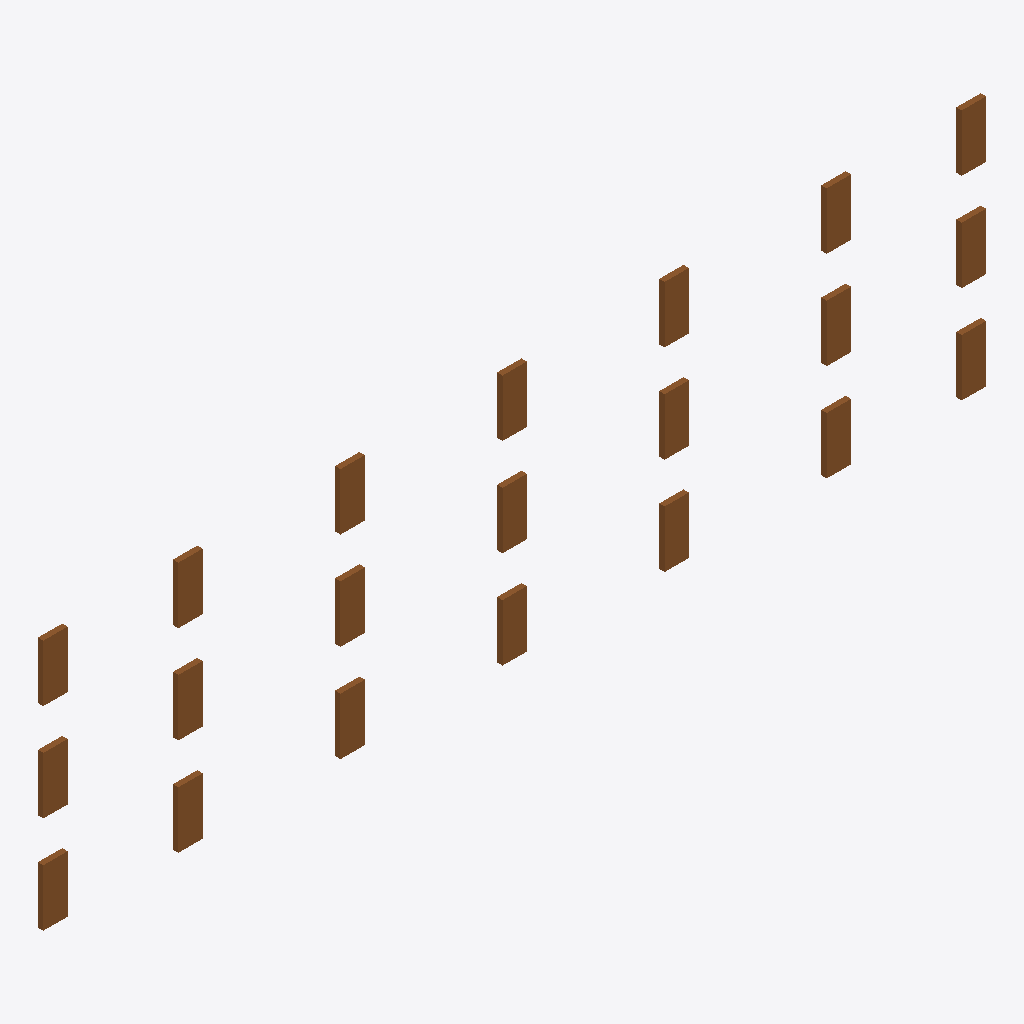
Isometric view of an IFC building model (IFC-SPF (STEP), schema IFC4, length unit metre), seen from the south-west, elements coloured by IFC class: 21 doors (brown).
Extent 34.9 m × 0.2 m × 9.3 m (x, y, z). Storeys (3): Floor 1 at 0.00 m; Floor 2 at 3.60 m; Floor 3 at 7.20 m. Elements (21): 21 IfcDoor.

HEADER;
FILE_DESCRIPTION(('ViewDefinition [CoordinationView]'),'2;1');
FILE_NAME('','2026-08-11T21:03:15',(''),(''),'IfcOpenShell 0.8.5-1c5b825','IfcOpenShell 0.8.5-1c5b825','');
FILE_SCHEMA(('IFC4'));
ENDSEC;
DATA;
#12=IFCPROJECT('2w2eh$9LLALf0qc9DKN0kY',#11,'ArchCheck Office Sample',$,$,$,$,(#5),#3);
#16=IFCSITE('0kZ8F1V1X6gBFcpY35$t$O',$,'Site',$,$,#15,$,$,.ELEMENT.,$,$,$,$,$);
#20=IFCBUILDING('08BDeohs1Fu9qzf2CBvZzX',$,'Office Building',$,$,#19,$,$,.ELEMENT.,$,$,$);
#34=IFCBUILDINGSTOREY('2qhZWxVjXFKwHjAsLM_Wh6',$,'Floor 1',$,$,#33,$,$,.ELEMENT.,0.0);
#627=IFCBUILDINGSTOREY('1gZE1UNU98FxoKouNi9XD8',$,'Floor 2',$,$,#626,$,$,.ELEMENT.,3.6);
#1220=IFCBUILDINGSTOREY('3GPaBZZKf8HuFnCFgvqirW',$,'Floor 3',$,$,#1219,$,$,.ELEMENT.,7.2);
#888=IFCDOOR('2pK9I9nufFrOS92K9T687A',$,'Door 0.9m',$,$,#857,#887,$,2.1,0.9,$,$,$);
#1046=IFCDOOR('1z2AbJW8D0Ahyro$E0OjxA',$,'Door 0.9m',$,$,#1015,#1045,$,2.1,0.9,$,$,$);
#137=IFCDOOR('1wgdoluKHE48Mupqi9i8sW',$,'Door 0.9m',$,$,#106,#136,$,2.1,0.9,$,$,$);
#216=IFCDOOR('03xXgOYbTFKeZDAquWwmnF',$,'Door 0.9m',$,$,#185,#215,$,2.1,0.9,$,$,$);
#532=IFCDOOR('1rdKGvPbL0KuctDpkhgTY5',$,'Door 0.9m',$,$,#501,#531,$,2.1,0.9,$,$,$);
#1402=IFCDOOR('3VLdBJVdrFdgeZH3u2cz29',$,'Door 0.9m',$,$,#1371,#1401,$,2.1,0.9,$,$,$);
#1718=IFCDOOR('1LFdA2upj0FAx7IJGRt7B5',$,'Door 0.9m',$,$,#1687,#1717,$,2.1,0.9,$,$,$);
#1797=IFCDOOR('0nP$JUntH4J8ABDa$AqCw_',$,'Door 0.9m',$,$,#1766,#1796,$,2.1,0.9,$,$,$);
#295=IFCDOOR('1qLETAY2b8Tx6YRCuTHDvq',$,'Door 0.9m',$,$,#264,#294,$,2.1,0.9,$,$,$);
#374=IFCDOOR('0WhH3KFoLEfwuVN_DWCFV9',$,'Door 0.9m',$,$,#343,#373,$,2.1,0.9,$,$,$);
#453=IFCDOOR('0Z6$Rbxe983xJ1LkVBDrqD',$,'Door 0.9m',$,$,#422,#452,$,2.1,0.9,$,$,$);
#611=IFCDOOR('3BNHdBfrT4SeFtM3E4qEJW',$,'Door 0.9m',$,$,#580,#610,$,2.1,0.9,$,$,$);
#730=IFCDOOR('1KzO1mw9jACBftUr9GR5e6',$,'Door 0.9m',$,$,#699,#729,$,2.1,0.9,$,$,$);
#809=IFCDOOR('2jroRezQDEbwzV6tTTnAax',$,'Door 0.9m',$,$,#778,#808,$,2.1,0.9,$,$,$);
#967=IFCDOOR('0UojfjOV5C9OaXHDY8bhje',$,'Door 0.9m',$,$,#936,#966,$,2.1,0.9,$,$,$);
#1125=IFCDOOR('3Pj21Xvs1DqRo6VOWtWkBo',$,'Door 0.9m',$,$,#1094,#1124,$,2.1,0.9,$,$,$);
#1204=IFCDOOR('3f5E3bR9j9tgoeDlpEZxZN',$,'Door 0.9m',$,$,#1173,#1203,$,2.1,0.9,$,$,$);
#1323=IFCDOOR('0X3N9wWEj5He1Fqn5Lh1Sz',$,'Door 0.9m',$,$,#1292,#1322,$,2.1,0.9,$,$,$);
#1481=IFCDOOR('3B7Pfd9u9FLRHbzAmhxqtw',$,'Door 0.9m',$,$,#1450,#1480,$,2.1,0.9,$,$,$);
#1560=IFCDOOR('0k30J$rCP5j80NoAhe6NWs',$,'Door 0.9m',$,$,#1529,#1559,$,2.1,0.9,$,$,$);
#1639=IFCDOOR('3510lK1nPECBQ34dOKwj94',$,'Door 0.9m',$,$,#1608,#1638,$,2.1,0.9,$,$,$);
ENDSEC;
